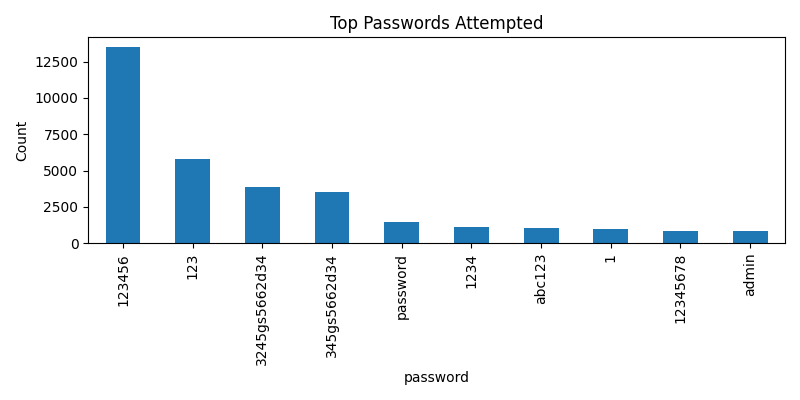

Values plotted in this chart, from the file beside it:
password, count
123456, 13503
123, 5802
3245gs5662d34, 3883
345gs5662d34, 3540
password, 1423
1234, 1126
abc123, 1019
1, 958
12345678, 859
admin, 832
